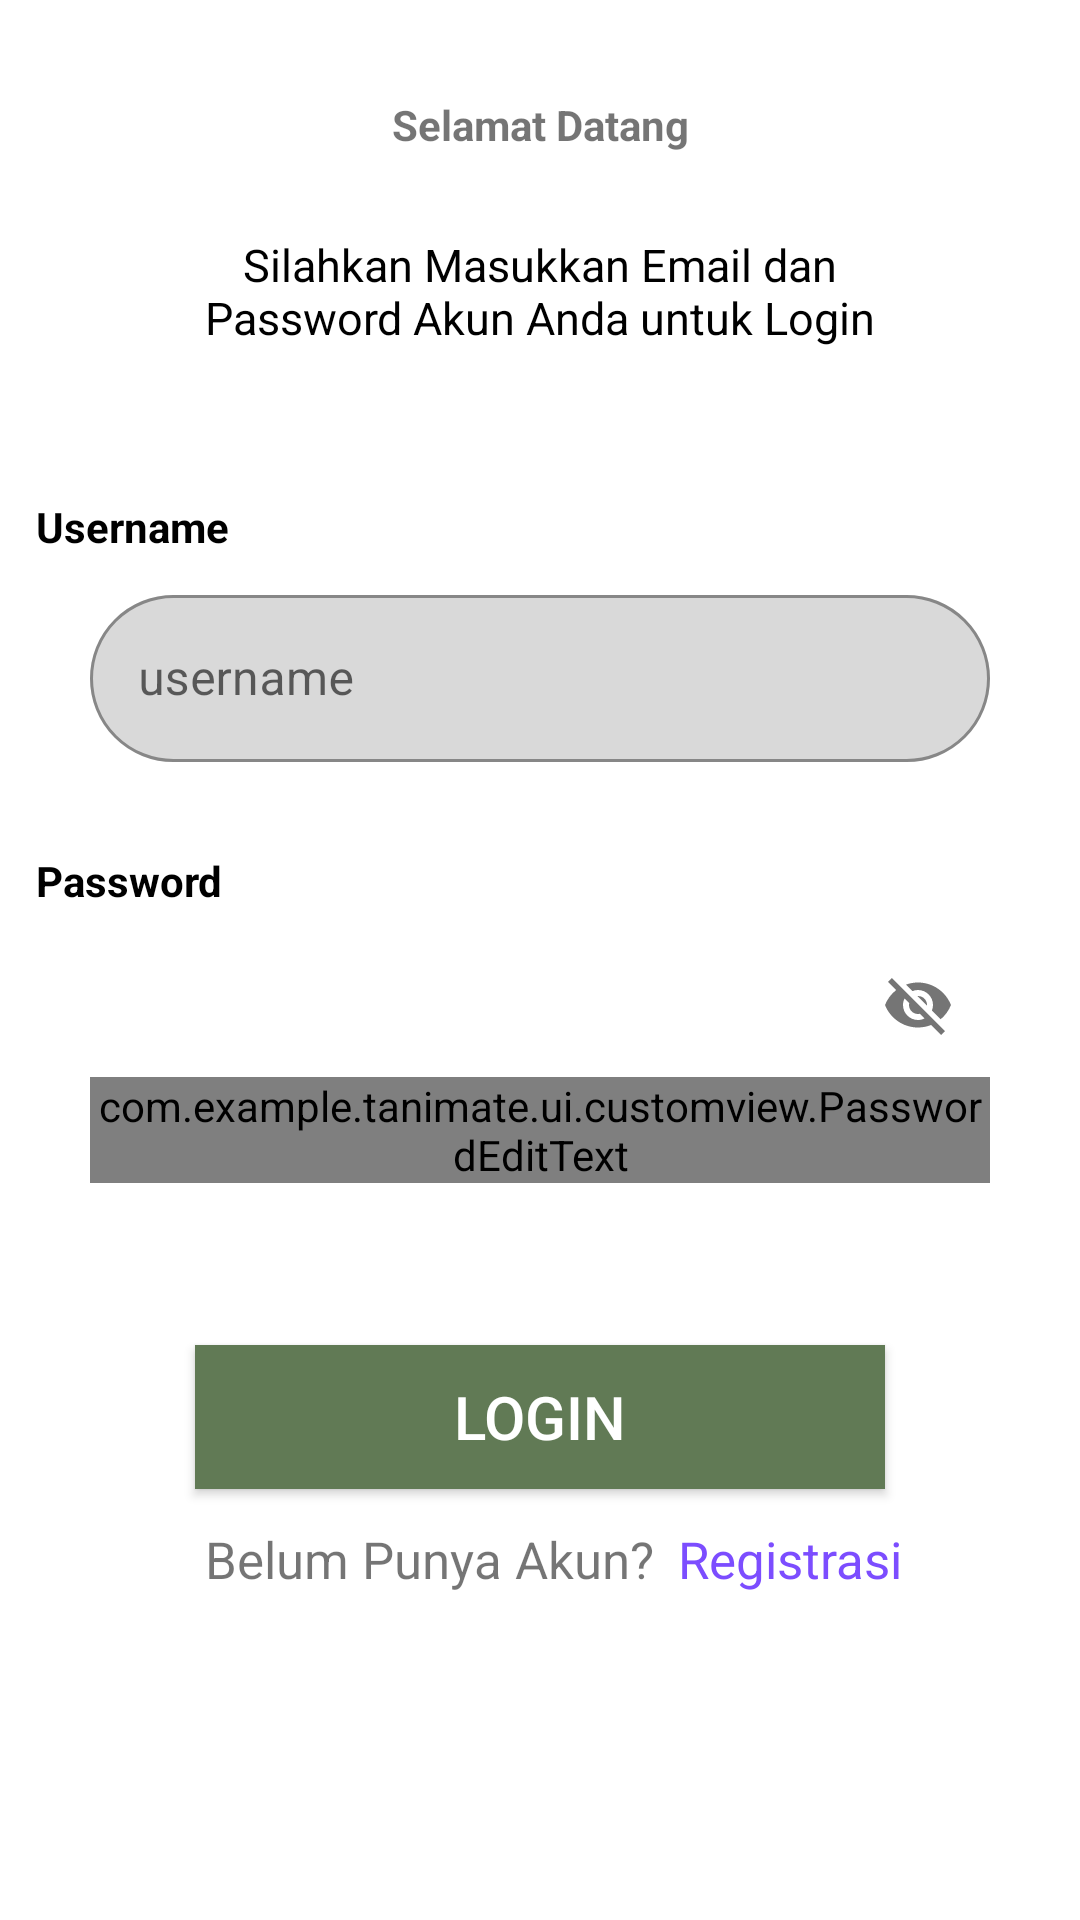

Produce the Android XML layout that renders to this screen, including the resource entries it uses.
<!-- AndroidManifest.xml: application theme Theme.TaniMate -->
<!-- res/layout/activity_login.xml -->
<?xml version="1.0" encoding="utf-8"?>
<androidx.constraintlayout.widget.ConstraintLayout xmlns:android="http://schemas.android.com/apk/res/android"
    xmlns:app="http://schemas.android.com/apk/res-auto"
    xmlns:tools="http://schemas.android.com/tools"
    android:layout_width="match_parent"
    android:layout_height="match_parent"
    tools:context=".ui.LoginActivity">

    <TextView
        android:id="@+id/tv_title_login"
        style="@style/title"
        android:layout_width="match_parent"
        android:layout_height="wrap_content"
        android:text="@string/selamat_datang"
        android:gravity="center"
        android:textStyle="bold"
        android:layout_marginTop="32dp"
        app:layout_constraintEnd_toEndOf="parent"
        app:layout_constraintStart_toStartOf="parent"
        app:layout_constraintTop_toTopOf="parent" />

    <TextView
        android:id="@+id/tv_desc_login"
        android:layout_width="260dp"
        android:layout_height="wrap_content"
        android:gravity="center"
        android:text="@string/silahkan_masukkan_email_dan_password_akun_anda_untuk_login"
        android:layout_marginTop="27dp"
        android:textColor="@color/black"
        android:textSize="15sp"
        app:layout_constraintEnd_toEndOf="parent"
        app:layout_constraintStart_toStartOf="parent"
        app:layout_constraintTop_toBottomOf="@id/tv_title_login" />

    <TextView
        android:id="@+id/tv_email"
        android:layout_width="wrap_content"
        android:layout_height="wrap_content"
        android:text="@string/tv_username1"
        android:textStyle="bold"
        android:textColor="@color/black"
        android:layout_marginStart="12dp"
        android:layout_marginTop="50dp"
        app:layout_constraintStart_toStartOf="parent"
        app:layout_constraintTop_toBottomOf="@+id/tv_desc_login"/>

    <com.google.android.material.textfield.TextInputLayout
        android:id="@+id/layout_username"
        android:layout_width="0dp"
        android:layout_height="wrap_content"
        app:layout_constraintStart_toStartOf="parent"
        app:layout_constraintEnd_toEndOf="parent"
        app:boxBackgroundColor="@color/calm_blue"
        app:layout_constraintTop_toBottomOf="@+id/tv_email"
        style="@style/Widget.MaterialComponents.TextInputLayout.OutlinedBox"
        android:layout_marginTop="8dp"
        android:layout_marginStart="30dp"
        android:layout_marginEnd="30dp"
        app:boxCornerRadiusBottomStart="30dp"
        app:boxCornerRadiusBottomEnd="30dp"
        app:boxCornerRadiusTopEnd="30dp"
        app:boxCornerRadiusTopStart="30dp">

        <com.google.android.material.textfield.TextInputEditText
            android:id="@+id/ed_username"
            android:layout_width="match_parent"
            android:layout_height="wrap_content"
            android:hint="@string/username"
            android:inputType="text" />

    </com.google.android.material.textfield.TextInputLayout>

    <TextView
        android:id="@+id/tv_password"
        android:layout_width="wrap_content"
        android:layout_height="wrap_content"
        android:text="@string/password"
        android:textStyle="bold"
        android:textColor="@color/black"
        android:layout_marginStart="12dp"
        android:layout_marginTop="30dp"
        app:layout_constraintStart_toStartOf="parent"
        app:layout_constraintTop_toBottomOf="@+id/layout_username"/>

    <com.google.android.material.textfield.TextInputLayout
        android:id="@+id/layout_password"
        android:layout_width="0dp"
        android:layout_height="wrap_content"
        app:layout_constraintStart_toStartOf="parent"
        app:layout_constraintEnd_toEndOf="parent"
        app:layout_constraintTop_toBottomOf="@+id/tv_password"
        style="@style/Widget.MaterialComponents.TextInputLayout.OutlinedBox"
        android:layout_marginTop="8dp"
        app:boxBackgroundColor="@color/calm_blue"
        app:passwordToggleEnabled="true"
        android:layout_marginStart="30dp"
        android:layout_marginEnd="30dp"
        app:boxCornerRadiusBottomStart="30dp"
        app:boxCornerRadiusBottomEnd="30dp"
        app:boxCornerRadiusTopEnd="30dp"
        app:boxCornerRadiusTopStart="30dp">

        <com.example.tanimate.ui.customview.PasswordEditText
            android:id="@+id/et_password"
            android:layout_width="match_parent"
            android:layout_height="wrap_content"
            android:ems="0"
            android:hint="@string/password"
            android:inputType="textPassword"
            tools:ignore="SpeakableTextPresentCheck"/>

    </com.google.android.material.textfield.TextInputLayout>

    <Button
        android:id="@+id/bt_login"
        android:layout_width="230dp"
        android:layout_height="wrap_content"
        android:background="@color/basic_background_strong_green"
        android:text="@string/login"
        android:textSize="20sp"
        android:textColor="@color/white"
        android:layout_marginTop="54dp"
        app:layout_constraintStart_toStartOf="parent"
        app:layout_constraintEnd_toEndOf="parent"
        app:layout_constraintTop_toBottomOf="@+id/layout_password"/>

    <TextView
        android:id="@+id/tv_no_akun"
        android:layout_width="wrap_content"
        android:layout_height="wrap_content"
        android:text="@string/belum_punya_akun"
        android:gravity="center"
        android:textSize="17sp"
        android:layout_marginTop="12dp"
        android:layout_marginEnd="74dp"
        app:layout_constraintStart_toStartOf="parent"
        app:layout_constraintEnd_toEndOf="parent"
        app:layout_constraintTop_toBottomOf="@+id/bt_login"/>

    <TextView
        android:id="@+id/tv_go_regist"
        android:layout_width="wrap_content"
        android:layout_height="wrap_content"
        android:layout_marginStart="8dp"
        android:layout_marginTop="12dp"
        android:gravity="center"
        android:text="@string/registrasi"
        android:textColor="#7C4DFF"
        android:textSize="17sp"
        app:layout_constraintStart_toEndOf="@id/tv_no_akun"
        app:layout_constraintTop_toBottomOf="@+id/bt_login" />

    <ProgressBar
        android:id="@+id/pb_login"
        android:layout_width="match_parent"
        android:layout_height="wrap_content"
        android:visibility="gone"
        app:layout_constraintEnd_toEndOf="parent"
        app:layout_constraintStart_toStartOf="parent"
        app:layout_constraintTop_toTopOf="parent"
        app:layout_constraintBottom_toBottomOf="parent"/>



</androidx.constraintlayout.widget.ConstraintLayout>
<!-- resources referenced by this layout -->
<resources>
  <color name="basic_background_strong_green">#617A55</color>
  <color name="black">#FF000000</color>
  <color name="calm_blue">#D9D9D9</color>
  <color name="white">#FFFFFFFF</color>
  <string name="belum_punya_akun">Belum Punya Akun?</string>
  <string name="login">Login</string>
  <string name="password">Password</string>
  <string name="registrasi">Registrasi</string>
  <string name="selamat_datang">Selamat Datang</string>
  <string name="silahkan_masukkan_email_dan_password_akun_anda_untuk_login">Silahkan Masukkan Email dan Password Akun Anda untuk Login</string>
  <string name="tv_username1">Username</string>
  <string name="username">username</string>
  <style name="Theme.TaniMate" parent="Theme.MaterialComponents.DayNight.NoActionBar">
          
          <item name="colorPrimary">@color/basic_background_strong_green</item>
          <item name="colorPrimaryVariant">@color/basic_background_green</item>
          <item name="colorOnPrimary">@color/white</item>
          
          <item name="colorSecondary">@color/teal_200</item>
          <item name="colorSecondaryVariant">@color/teal_700</item>
          <item name="colorOnSecondary">@color/black</item>
          
          <item name="android:statusBarColor">?attr/colorPrimaryVariant</item>
          
      </style>
  <color name="basic_background_green">#A4D0A4</color>
  <color name="teal_200">#FF03DAC5</color>
  <color name="teal_700">#FF018786</color>
</resources>
